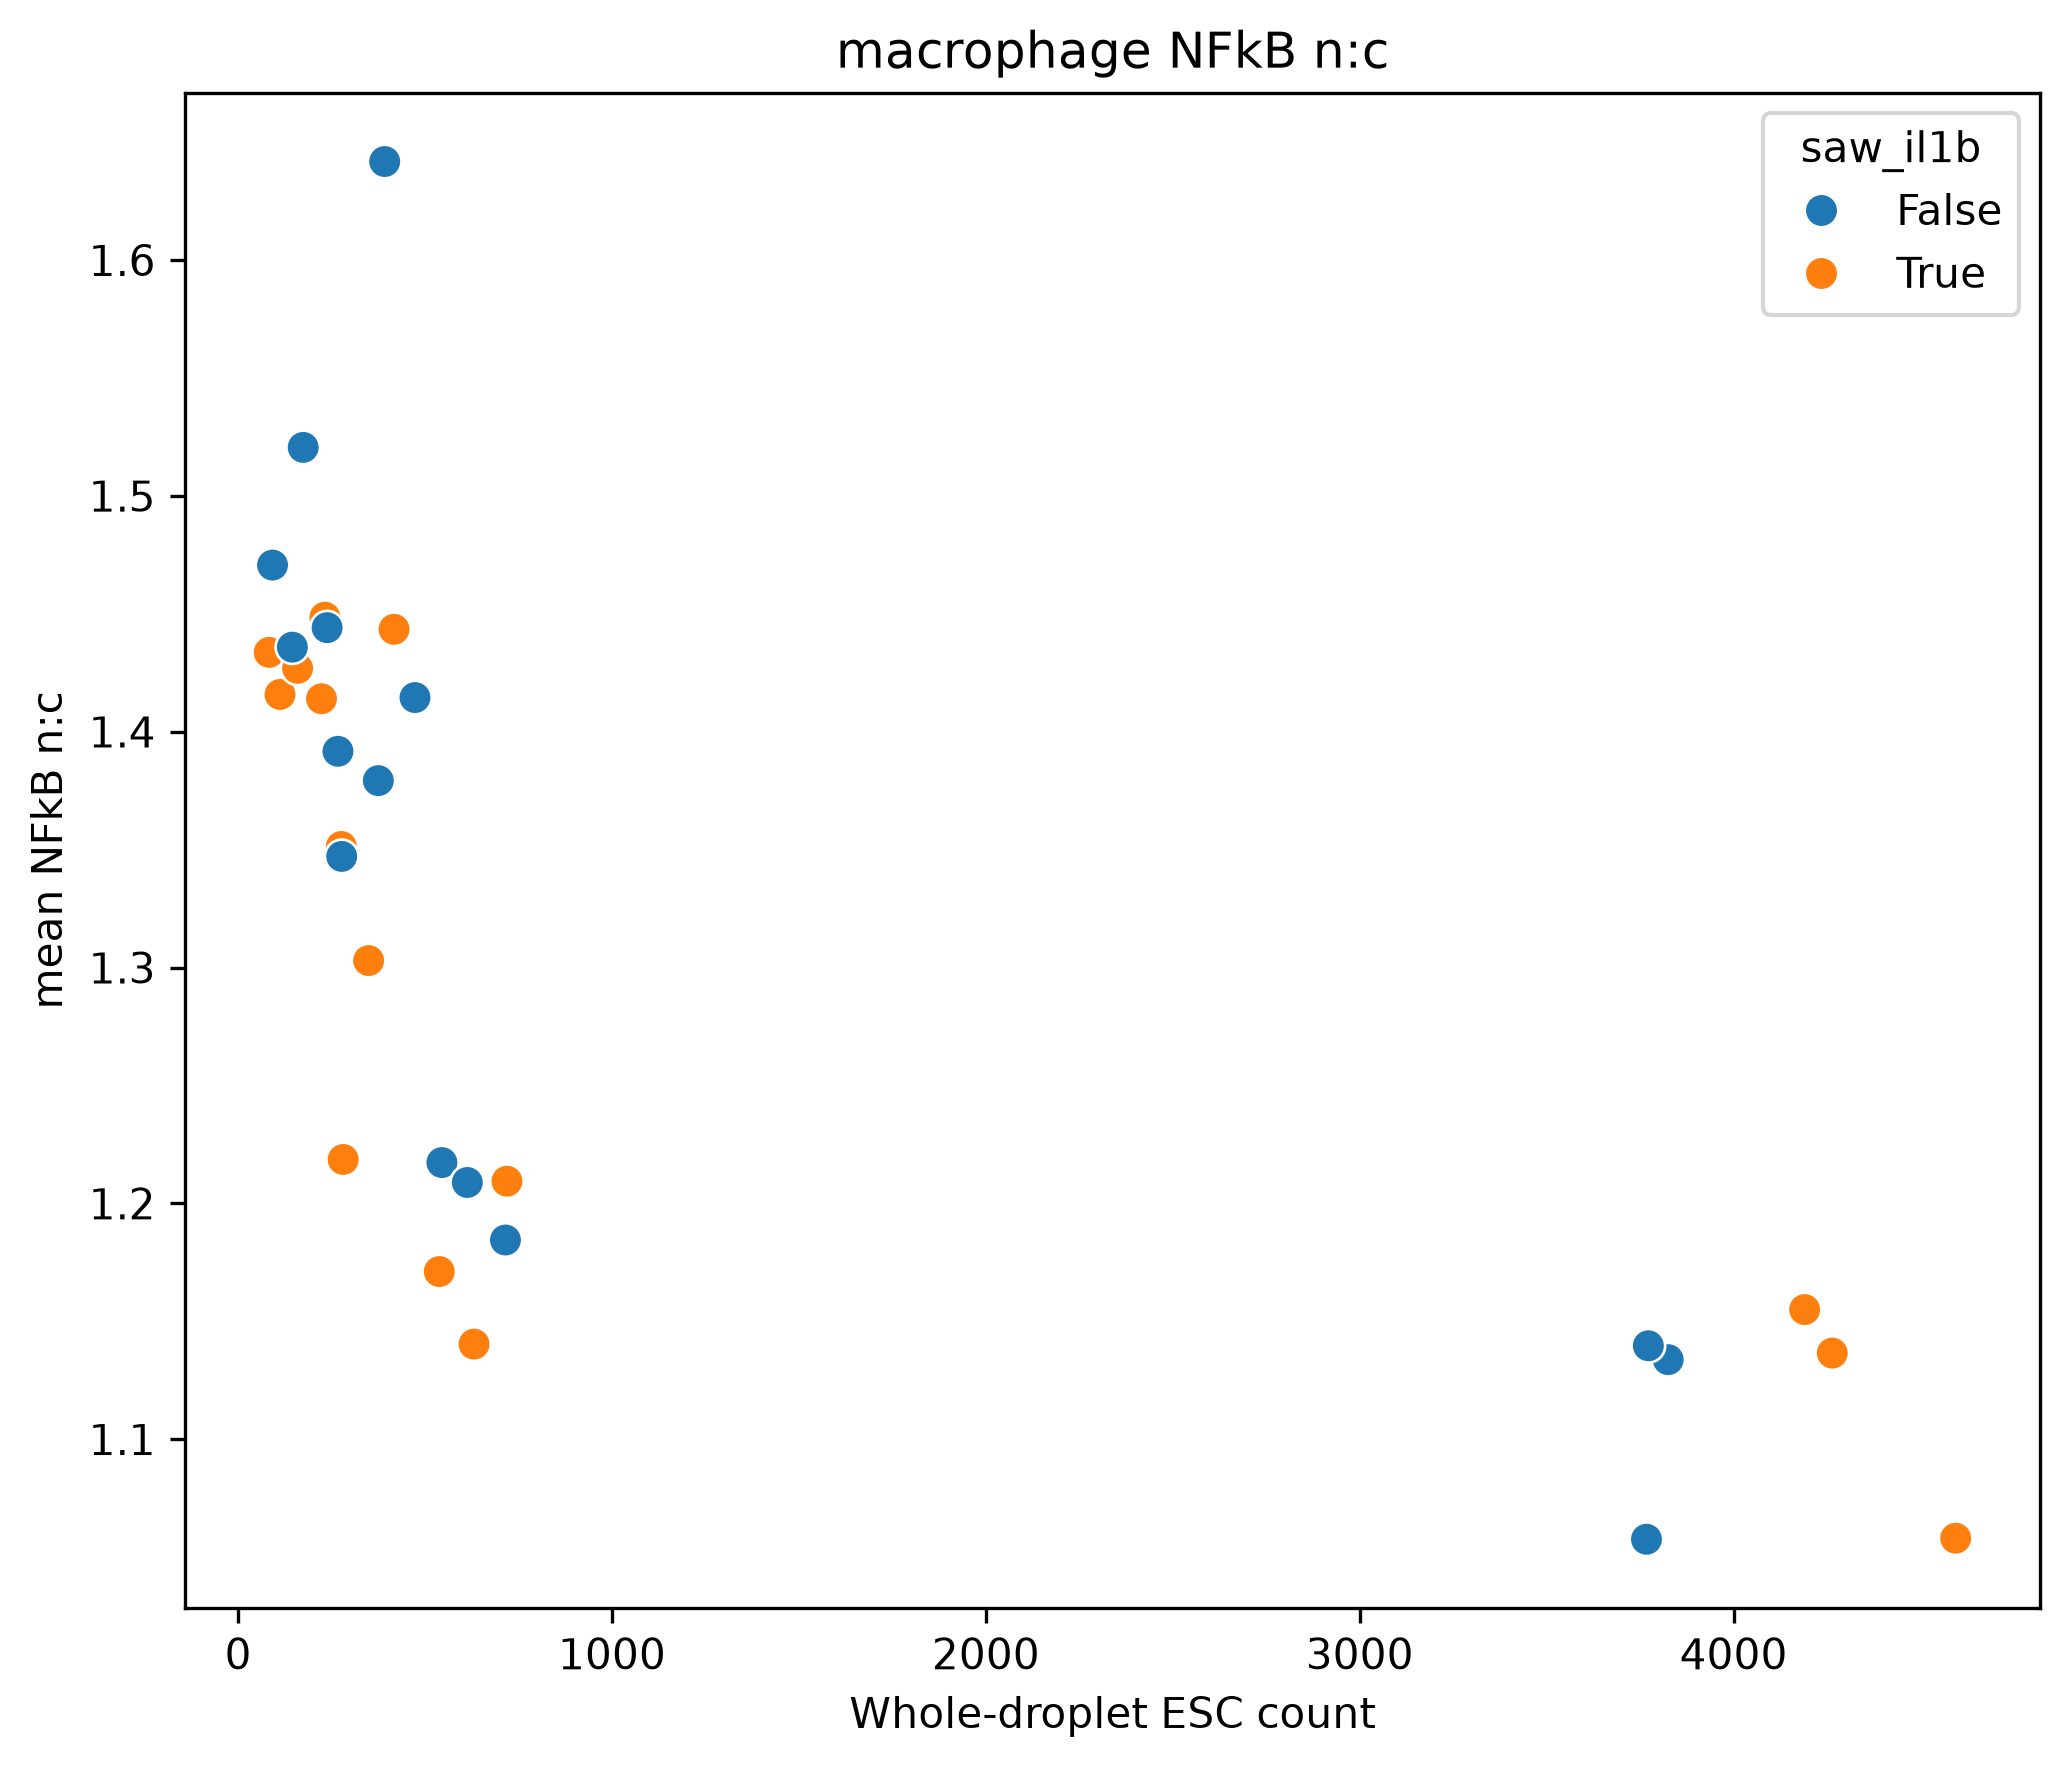

Data behind this chart, as committed beside it:
bio_rep, condition, channel_3_nc_ratio, well_id, num ESCs, saw_il1b
B, 2, 1.434, B02, 83, True
B, 3, 1.449, B03, 232, True
B, 4, 1.351, B04, 276, True
B, 5, 1.171, B05, 538, True
B, 6, 1.058, B06, 4594, True
C, 2, 1.416, C02, 112, True
C, 3, 1.414, C03, 223, True
C, 4, 1.219, C04, 281, True
C, 5, 1.14, C05, 631, True
C, 6, 1.137, C06, 4264, True
D, 2, 1.427, D02, 159, True
D, 3, 1.443, D03, 417, True
D, 4, 1.303, D04, 349, True
D, 5, 1.209, D05, 719, True
D, 6, 1.155, D06, 4190, True
E, 2, 1.471, E02, 92, False
E, 3, 1.392, E03, 267, False
E, 4, 1.414, E04, 473, False
E, 5, 1.217, E05, 545, False
E, 6, 1.134, E06, 3825, False
F, 2, 1.444, F02, 238, False
F, 3, 1.642, F03, 392, False
F, 4, 1.347, F04, 277, False
F, 5, 1.184, F05, 715, False
F, 6, 1.058, F06, 3767, False
G, 2, 1.436, G02, 145, False
G, 3, 1.521, G03, 174, False
G, 4, 1.379, G04, 375, False
G, 5, 1.209, G05, 613, False
G, 6, 1.14, G06, 3772, False
